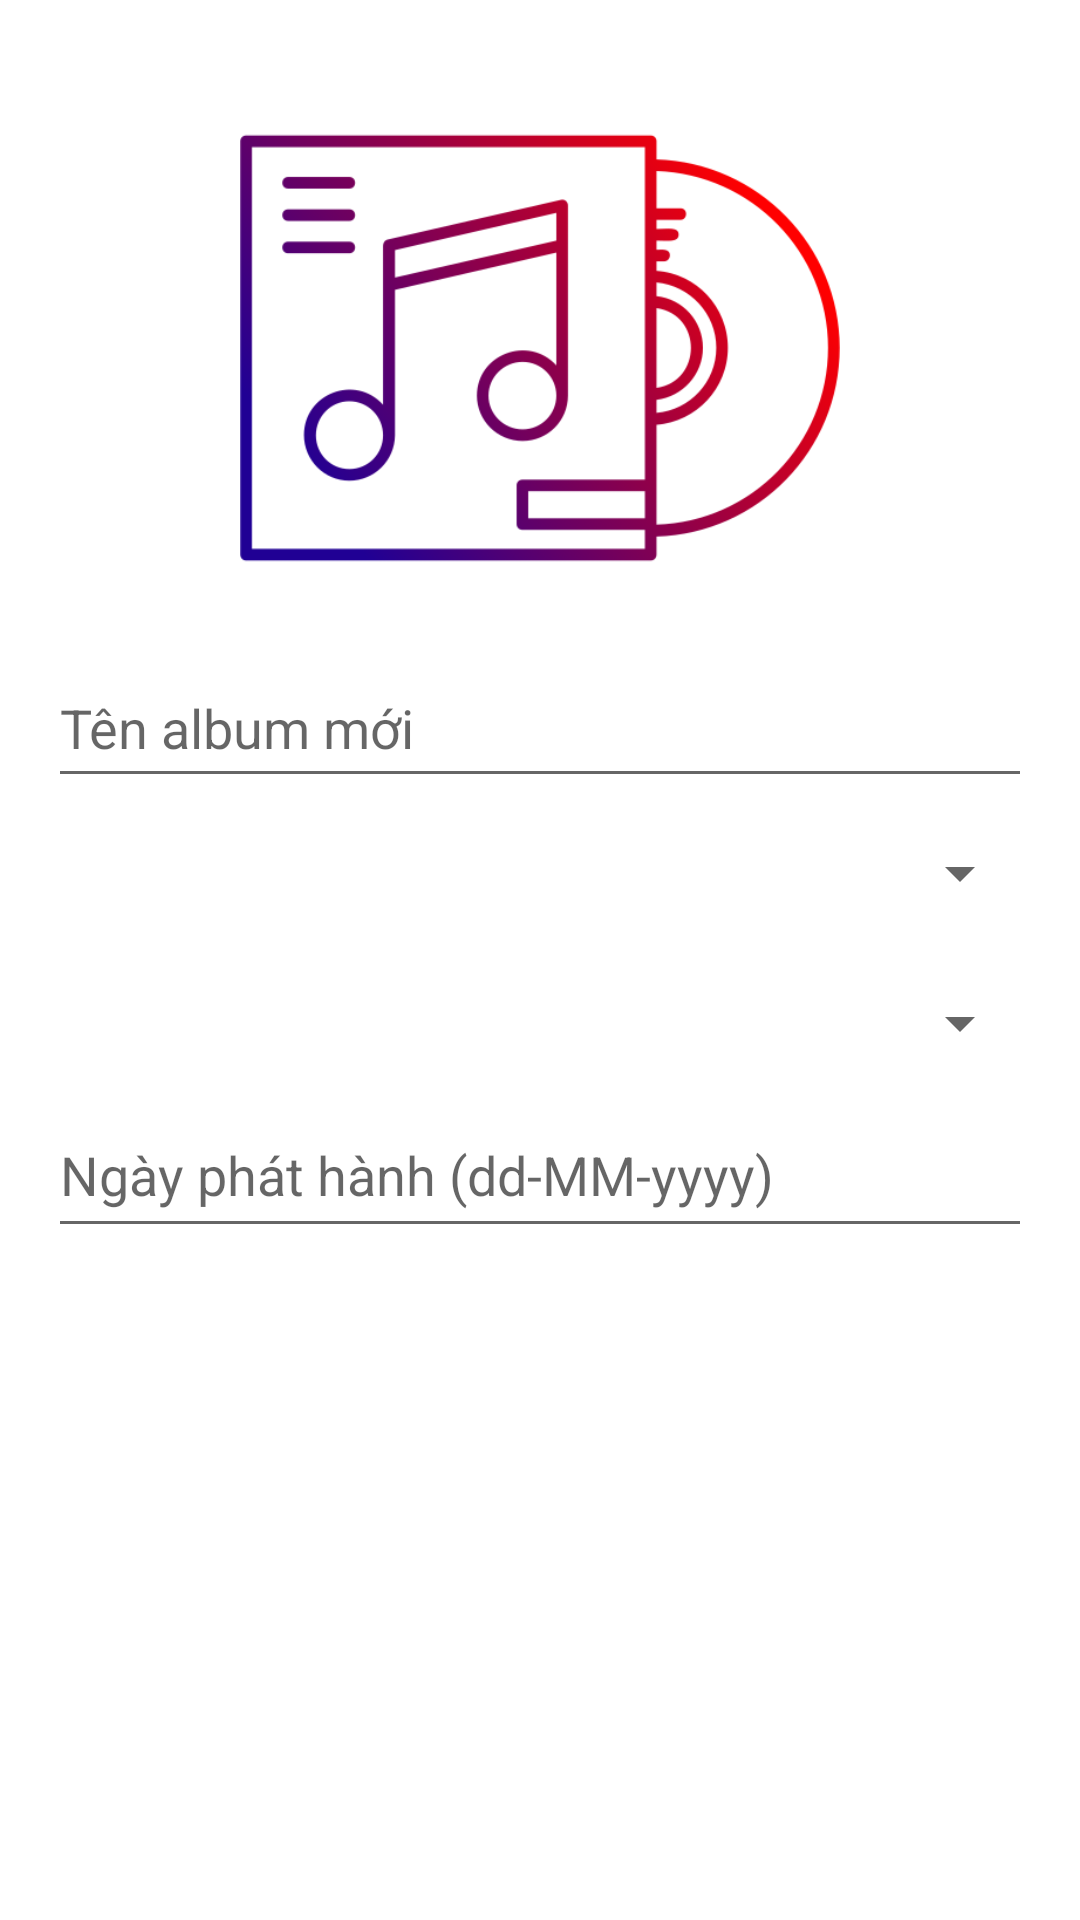

Layout XML and referenced resources for this Android screen:
<!-- AndroidManifest.xml: application theme AppTheme -->
<!-- res/layout/dialog_add_album.xml -->
<?xml version="1.0" encoding="utf-8"?>
<LinearLayout xmlns:android="http://schemas.android.com/apk/res/android"
    android:layout_width="match_parent"
    android:layout_height="wrap_content"
    android:orientation="vertical"
    android:padding="16dp">

    
    <ImageView
        android:id="@+id/img_album_square_cover"
        android:layout_width="200dp"
        android:layout_height="200dp"
        android:layout_gravity="center"
        android:scaleType="centerCrop"
        android:src="@drawable/sample_album_cover"
        android:contentDescription="Album cover" />

    
    <EditText
        android:id="@+id/edt_album_name"
        android:layout_width="match_parent"
        android:layout_height="50dp"
        android:hint="Tên album mới"
        android:inputType="text" />

    
    <Spinner
        android:id="@+id/spinner_artist"
        android:layout_width="match_parent"
        android:layout_height="50dp"
        android:spinnerMode="dropdown" />

    <Spinner
        android:id="@+id/spinner_genre"
        android:layout_width="match_parent"
        android:layout_height="50dp"
        android:spinnerMode="dropdown" />

    
    <EditText
        android:id="@+id/edt_release_date"
        android:layout_width="match_parent"
        android:layout_height="50dp"
        android:hint="Ngày phát hành (dd-MM-yyyy)"
        android:inputType="date"
        android:paddingTop="8dp"
        android:textColor="#757575" />

</LinearLayout>
<!-- resources referenced by this layout -->
<resources>
  <!-- drawable sample_album_cover: png bitmap (drawable, 32903 bytes) -->
  <style name="AppTheme" parent="Theme.MaterialComponents.DayNight.NoActionBar">
          <item name="colorPrimary">@color/colorPrimary</item>
          <item name="colorPrimaryVariant">@color/colorPrimaryVariant</item>
          <item name="colorOnPrimary">@color/colorOnPrimary</item>
          <item name="colorSecondary">@color/colorSecondary</item>
          <item name="colorSecondaryVariant">@color/colorSecondaryVariant</item>
          <item name="colorOnSecondary">@color/colorOnSecondary</item>
          <item name="android:windowBackground">@color/windowBackground</item>
      </style>
  <color name="colorPrimary">#4CAF50</color>
  <color name="colorPrimaryVariant">#3700B3</color>
  <color name="colorOnPrimary">#FFFFFF</color>
  <color name="colorSecondary">#03DAC5</color>
  <color name="colorSecondaryVariant">#018786</color>
  <color name="colorOnSecondary">#000000</color>
  <color name="windowBackground">#FFFFFF</color>
</resources>
